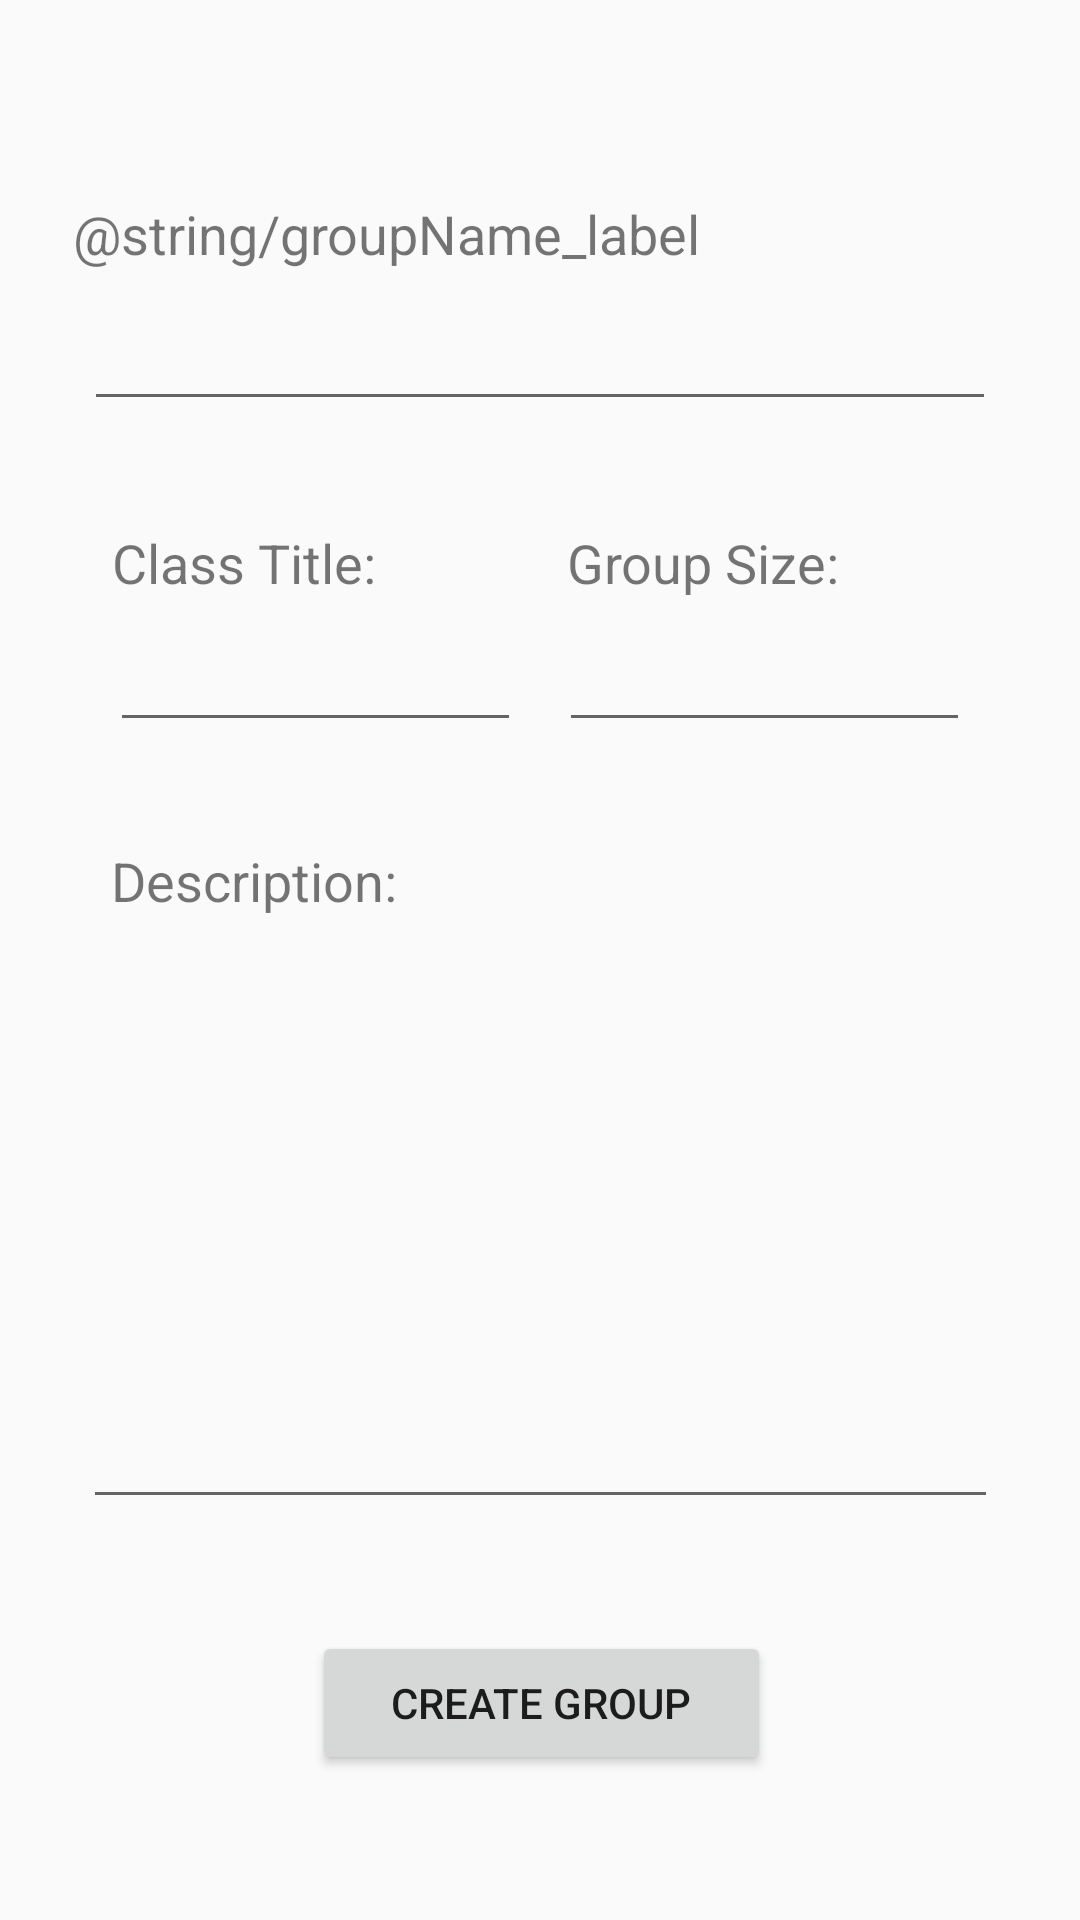

Reconstruct the res/layout file that produces this screen, plus the resources it refers to.
<!-- AndroidManifest.xml: application theme AppTheme -->
<!-- res/layout/activity_create_group.xml -->
<?xml version="1.0" encoding="utf-8"?>
<android.support.constraint.ConstraintLayout xmlns:android="http://schemas.android.com/apk/res/android"
    xmlns:app="http://schemas.android.com/apk/res-auto"
    xmlns:tools="http://schemas.android.com/tools"
    android:layout_width="match_parent"
    android:layout_height="match_parent"
    tools:context=".CreateGroup">

    <EditText
        android:id="@+id/groupName"
        android:layout_width="304dp"
        android:layout_height="wrap_content"
        android:layout_marginBottom="8dp"
        android:layout_marginEnd="8dp"
        android:layout_marginLeft="8dp"
        android:layout_marginRight="8dp"
        android:layout_marginStart="8dp"
        android:layout_marginTop="8dp"
        android:ems="10"
        android:inputType="text|textPersonName"
        app:layout_constraintBottom_toBottomOf="parent"
        app:layout_constraintEnd_toEndOf="parent"
        app:layout_constraintStart_toStartOf="parent"
        app:layout_constraintTop_toTopOf="parent"
        app:layout_constraintVertical_bias="0.156" />

    <TextView
        android:id="@+id/groupNameLbl"
        android:layout_width="wrap_content"
        android:layout_height="28dp"
        android:layout_marginBottom="8dp"
        android:layout_marginEnd="8dp"
        android:layout_marginLeft="8dp"
        android:layout_marginRight="8dp"
        android:layout_marginStart="8dp"
        android:layout_marginTop="8dp"
        android:text="@string/groupName_label"
        android:textSize="18sp"
        app:layout_constraintBottom_toBottomOf="parent"
        app:layout_constraintEnd_toEndOf="parent"
        app:layout_constraintHorizontal_bias="0.121"
        app:layout_constraintStart_toStartOf="parent"
        app:layout_constraintTop_toTopOf="parent"
        app:layout_constraintVertical_bias="0.097"
        tools:text="@string/groupName_label" />

    <EditText
        android:id="@+id/classTitle"
        android:layout_width="137dp"
        android:layout_height="wrap_content"
        android:layout_marginBottom="8dp"
        android:layout_marginEnd="8dp"
        android:layout_marginLeft="8dp"
        android:layout_marginRight="8dp"
        android:layout_marginStart="8dp"
        android:layout_marginTop="8dp"
        android:ems="10"
        android:inputType="text"
        app:layout_constraintBottom_toBottomOf="parent"
        app:layout_constraintEnd_toEndOf="parent"
        app:layout_constraintHorizontal_bias="0.138"
        app:layout_constraintStart_toStartOf="parent"
        app:layout_constraintTop_toTopOf="parent"
        app:layout_constraintVertical_bias="0.34" />

    <EditText
        android:id="@+id/groupSize"
        android:layout_width="137dp"
        android:layout_height="wrap_content"
        android:layout_marginBottom="8dp"
        android:layout_marginEnd="8dp"
        android:layout_marginLeft="8dp"
        android:layout_marginRight="8dp"
        android:layout_marginStart="8dp"
        android:layout_marginTop="8dp"
        android:ems="10"
        android:inputType="number"
        app:layout_constraintBottom_toBottomOf="parent"
        app:layout_constraintEnd_toEndOf="parent"
        app:layout_constraintHorizontal_bias="0.861"
        app:layout_constraintStart_toStartOf="parent"
        app:layout_constraintTop_toTopOf="parent"
        app:layout_constraintVertical_bias="0.34" />

    <TextView
        android:id="@+id/classTitleLbl"
        android:layout_width="wrap_content"
        android:layout_height="wrap_content"
        android:layout_marginBottom="8dp"
        android:layout_marginEnd="8dp"
        android:layout_marginLeft="8dp"
        android:layout_marginRight="8dp"
        android:layout_marginStart="8dp"
        android:layout_marginTop="8dp"
        android:text="Class Title:"
        android:textSize="18sp"
        app:layout_constraintBottom_toBottomOf="parent"
        app:layout_constraintEnd_toEndOf="parent"
        app:layout_constraintHorizontal_bias="0.114"
        app:layout_constraintStart_toStartOf="parent"
        app:layout_constraintTop_toTopOf="parent"
        app:layout_constraintVertical_bias="0.279"
        tools:text="@string/classTitle_label" />

    <TextView
        android:id="@+id/groupSizeLbl"
        android:layout_width="wrap_content"
        android:layout_height="wrap_content"
        android:layout_marginBottom="8dp"
        android:layout_marginEnd="8dp"
        android:layout_marginLeft="8dp"
        android:layout_marginRight="8dp"
        android:layout_marginStart="8dp"
        android:layout_marginTop="8dp"
        android:text="Group Size:"
        android:textSize="18sp"
        app:layout_constraintBottom_toBottomOf="parent"
        app:layout_constraintEnd_toEndOf="parent"
        app:layout_constraintHorizontal_bias="0.715"
        app:layout_constraintStart_toStartOf="parent"
        app:layout_constraintTop_toTopOf="parent"
        app:layout_constraintVertical_bias="0.279"
        tools:text="@string/groupSize_label" />

    <EditText
        android:id="@+id/description"
        android:layout_width="305dp"
        android:layout_height="181dp"
        android:layout_marginBottom="8dp"
        android:layout_marginEnd="8dp"
        android:layout_marginLeft="8dp"
        android:layout_marginRight="8dp"
        android:layout_marginStart="8dp"
        android:layout_marginTop="8dp"
        android:ems="10"
        android:inputType="textMultiLine"
        app:layout_constraintBottom_toBottomOf="parent"
        app:layout_constraintEnd_toEndOf="parent"
        app:layout_constraintHorizontal_bias="0.507"
        app:layout_constraintStart_toStartOf="parent"
        app:layout_constraintTop_toTopOf="parent"
        app:layout_constraintVertical_bias="0.716" />

    <TextView
        android:id="@+id/descriptionLbl"
        android:layout_width="wrap_content"
        android:layout_height="wrap_content"
        android:layout_marginBottom="8dp"
        android:layout_marginEnd="8dp"
        android:layout_marginLeft="8dp"
        android:layout_marginRight="8dp"
        android:layout_marginStart="8dp"
        android:layout_marginTop="8dp"
        android:text="Description:"
        android:textSize="18sp"
        app:layout_constraintBottom_toBottomOf="parent"
        app:layout_constraintEnd_toEndOf="parent"
        app:layout_constraintHorizontal_bias="0.116"
        app:layout_constraintStart_toStartOf="parent"
        app:layout_constraintTop_toTopOf="parent"
        app:layout_constraintVertical_bias="0.456"
        tools:text="@string/description_label" />

    <Button
        android:id="@+id/createGroupBtn"
        android:layout_width="153dp"
        android:layout_height="wrap_content"
        android:layout_marginBottom="8dp"
        android:layout_marginEnd="8dp"
        android:layout_marginLeft="8dp"
        android:layout_marginRight="8dp"
        android:layout_marginStart="8dp"
        android:layout_marginTop="8dp"
        android:text="Create Group"
        app:layout_constraintBottom_toBottomOf="parent"
        app:layout_constraintEnd_toEndOf="parent"
        app:layout_constraintHorizontal_bias="0.502"
        app:layout_constraintStart_toStartOf="parent"
        app:layout_constraintTop_toTopOf="parent"
        app:layout_constraintVertical_bias="0.93"
        tools:text="@string/create_button" />

</android.support.constraint.ConstraintLayout>
<!-- resources referenced by this layout -->
<resources>
  <style name="AppTheme" parent="Theme.AppCompat.Light.NoActionBar">
          
          <item name="colorPrimary">@color/colorPrimary</item>
          <item name="colorPrimaryDark">@color/colorPrimaryDark</item>
          <item name="colorAccent">@color/colorAccent</item>
      </style>
  <!-- not gathered from this repository: default colours our renderer supplied (Android Studio template values) -->
  <color name="colorPrimary">#FF6200EE</color>
  <color name="colorPrimaryDark">#FF3700B3</color>
  <color name="colorAccent">#FF03DAC5</color>
</resources>
